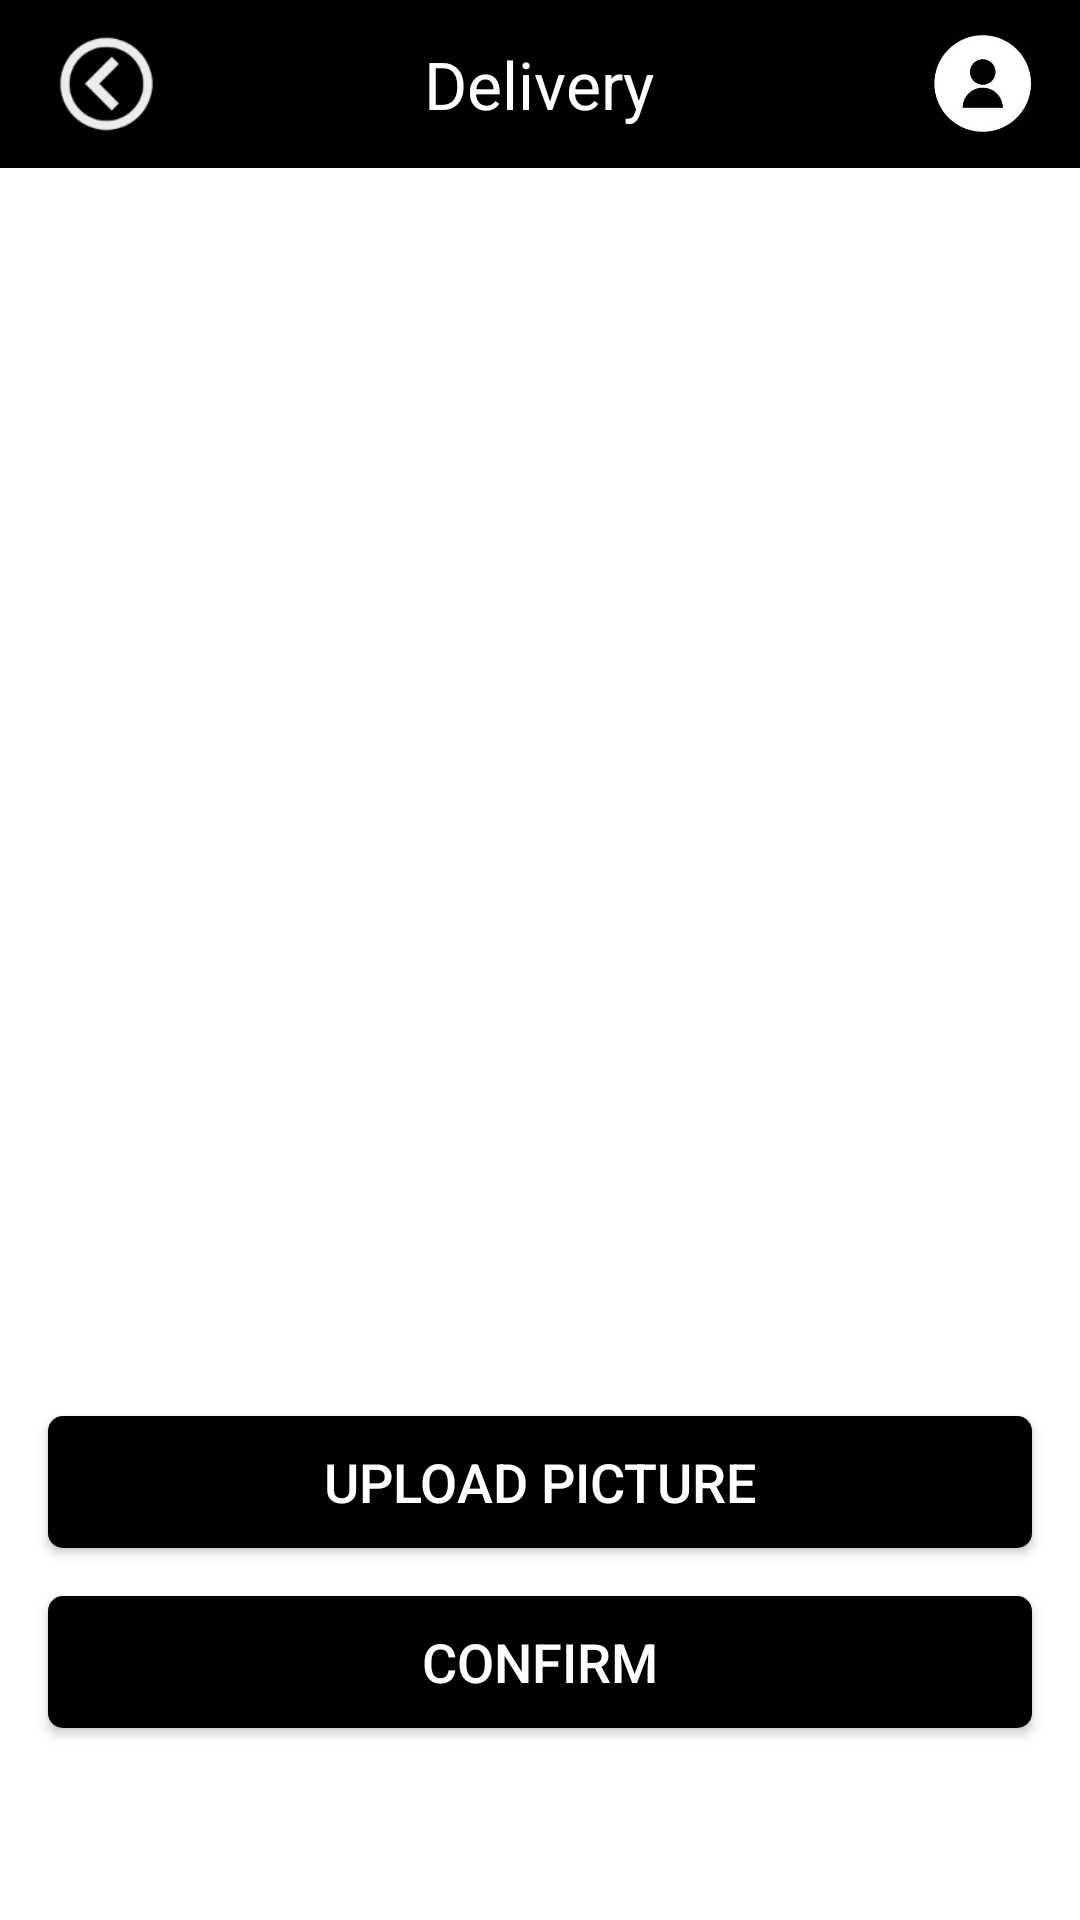

Here is an Android app screen rendered from its layout file. Give the layout XML and the strings, colors and styles it references.
<!-- AndroidManifest.xml: application theme Theme.Delivery -->
<!-- res/layout/activity_update_profile_picture.xml -->
<?xml version="1.0" encoding="utf-8"?>
<LinearLayout xmlns:android="http://schemas.android.com/apk/res/android"
    xmlns:app="http://schemas.android.com/apk/res-auto"
    xmlns:tools="http://schemas.android.com/tools"
    android:layout_width="match_parent"
    android:layout_height="match_parent"
    android:gravity="center_horizontal"
    android:orientation="vertical"
    tools:context=".activities.UpdateProfilePictureActivity">

    <include layout="@layout/nav_bar" />

    <ImageView
        android:id="@+id/uploaded_picture"
        android:layout_width="400dp"
        android:layout_height="400dp"
        android:scaleType="centerCrop"
        android:src="@drawable/ic_baseline_image_24" />

    <Button
        style="@style/btn"
        android:layout_marginTop="@dimen/marginSize"
        android:onClick="onUploadPictureClick"
        android:text="@string/upload_picture" />
    <Button
        style="@style/btn"
        android:layout_marginTop="@dimen/marginSize"
        android:onClick="onUpdateConfirmClick"
        android:text="@string/confirm" />


</LinearLayout>
<!-- res/layout/nav_bar.xml (included above) -->
<?xml version="1.0" encoding="utf-8"?>
<FrameLayout xmlns:android="http://schemas.android.com/apk/res/android"
    android:layout_width="match_parent"
    android:layout_height="@dimen/navBarHeight"
    android:background="@color/black"
    android:paddingLeft="@dimen/marginSize"
    android:paddingRight="@dimen/marginSize">

    <ImageView
        android:id="@+id/back"
        android:layout_width="39dp"
        android:layout_height="38dp"
        android:layout_gravity="start|center_vertical"
        android:src="@mipmap/back_icon" />

    <ImageView
        android:id="@+id/notify"
        android:layout_width="39dp"
        android:layout_height="38dp"
        android:visibility="gone"
        android:layout_gravity="start|center_vertical"
        android:src="@mipmap/notify" />

    <TextView
        android:id="@+id/title"
        android:layout_width="wrap_content"
        android:layout_height="wrap_content"
        android:layout_gravity="center"
        android:text="@string/delivery"
        android:textColor="@color/white"
        android:textSize="@dimen/navBarTitleSize" />

    <ImageView
        android:id="@+id/account"
        android:layout_width="33dp"
        android:layout_height="33dp"
        android:layout_gravity="end|center_vertical"
        android:src="@mipmap/account_icon" />

</FrameLayout>
<!-- resources referenced by this layout -->
<resources>
  <color name="black">#FF000000</color>
  <color name="white">#FFFFFFFF</color>
  <dimen name="marginSize">16dp</dimen>
  <dimen name="navBarHeight">56dp</dimen>
  <dimen name="navBarTitleSize">22sp</dimen>
  <!-- mipmap account_icon: jpg bitmap (mipmap-hdpi, 6020 bytes) -->
  <!-- mipmap back_icon: png bitmap (mipmap-hdpi, 3288 bytes) -->
  <!-- mipmap notify: png bitmap (mipmap-xxhdpi, 4247 bytes) -->
  <string name="confirm">Confirm</string>
  <string name="delivery">Delivery</string>
  <string name="upload_picture">Upload Picture</string>
  <style name="btn">
          <item name="android:layout_height">@dimen/btnHeight</item>
          <item name="android:layout_width">match_parent</item>
          <item name="android:textColor">@android:color/white</item>
          <item name="android:textSize">@dimen/textSize</item>
          <item name="android:layout_marginLeft">@dimen/marginSize</item>
          <item name="android:layout_marginRight">@dimen/marginSize</item>
          <item name="android:gravity">center</item>
          <item name="android:background">@drawable/btn_submit</item>
      </style>
  <style name="Theme.Delivery" parent="Theme.MaterialComponents.DayNight.DarkActionBar">
          
          <item name="colorPrimary">@color/black</item>
          <item name="colorPrimaryVariant">@color/green</item>
          <item name="colorOnPrimary">@color/white</item>
          
          <item name="colorSecondary">@color/teal_200</item>
          <item name="colorSecondaryVariant">@color/teal_700</item>
          <item name="colorOnSecondary">@color/black</item>
          
          <item name="android:statusBarColor" tools:targetApi="l">?attr/colorPrimary</item>
          
      </style>
  <dimen name="btnHeight">44dp</dimen>
  <dimen name="textSize">18sp</dimen>
  <!-- drawable btn_submit (drawable) -->
  <?xml version="1.0" encoding="utf-8"?>
  <selector xmlns:android="http://schemas.android.com/apk/res/android">
  
      <item android:drawable="@drawable/btn_highlight" android:state_focused="true" />
      <item android:drawable="@drawable/btn_highlight" android:state_pressed="true" />
      <item android:drawable="@drawable/btn_highlight" android:state_selected="true" />
  
      <item android:drawable="@drawable/btn_default" />
  
  </selector>
  <color name="green">#06BD30</color>
  <color name="teal_200">#FF03DAC5</color>
  <color name="teal_700">#FF018786</color>
  <!-- drawable btn_highlight (drawable) -->
  <?xml version="1.0" encoding="utf-8"?>
  <shape xmlns:android="http://schemas.android.com/apk/res/android"
      android:shape="rectangle">
  
      <solid android:color="@color/dark_grey" />
  
      <corners android:radius="@dimen/radius" />
  
  </shape>
  <!-- drawable btn_default (drawable) -->
  <?xml version="1.0" encoding="utf-8"?>
  <shape xmlns:android="http://schemas.android.com/apk/res/android"
      android:shape="rectangle">
  
      <solid android:color="@color/black" />
  
      <corners android:radius="@dimen/radius" />
  
  </shape>
  <color name="dark_grey">#3F3F3F</color>
  <dimen name="radius">5dp</dimen>
</resources>
